pico-8 play session: no input (idle), after a click and taps of 🅾, ❎, 🅾+❎, 🅾 in the second before t = 0

[t = 1 s] idle ~1s (no d-pad/buttons)
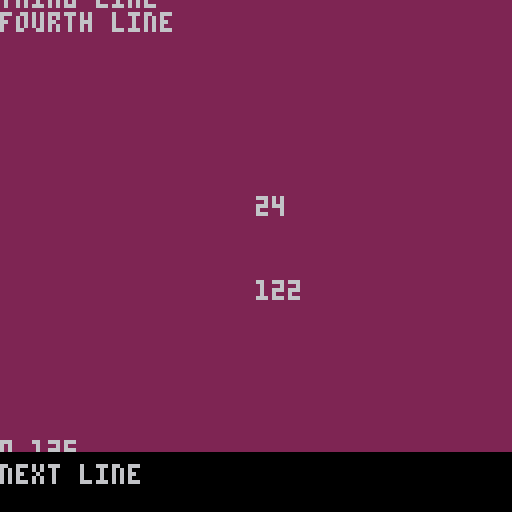

pico-8 cartridge
version 39
__lua__
function _draw()
 cls(2)
 print("default")
 print("second line")
 print("third line")
 print("fourth line")
 print(peek(0x5f27),64,64)
 
 print("0,125",0,125)
 print("next line")
 
 print(peek(0x5f27),64,70)
end
__gfx__
00000000000000000000000000000000000000000000000000000000000000000000000000000000000000000000000000000000000000000000000000000000
00000000000000000000000000000000000000000000000000000000000000000000000000000000000000000000000000000000000000000000000000000000
00700700000000000000000000000000000000000000000000000000000000000000000000000000000000000000000000000000000000000000000000000000
00077000000000000000000000000000000000000000000000000000000000000000000000000000000000000000000000000000000000000000000000000000
00077000000000000000000000000000000000000000000000000000000000000000000000000000000000000000000000000000000000000000000000000000
00700700000000000000000000000000000000000000000000000000000000000000000000000000000000000000000000000000000000000000000000000000
